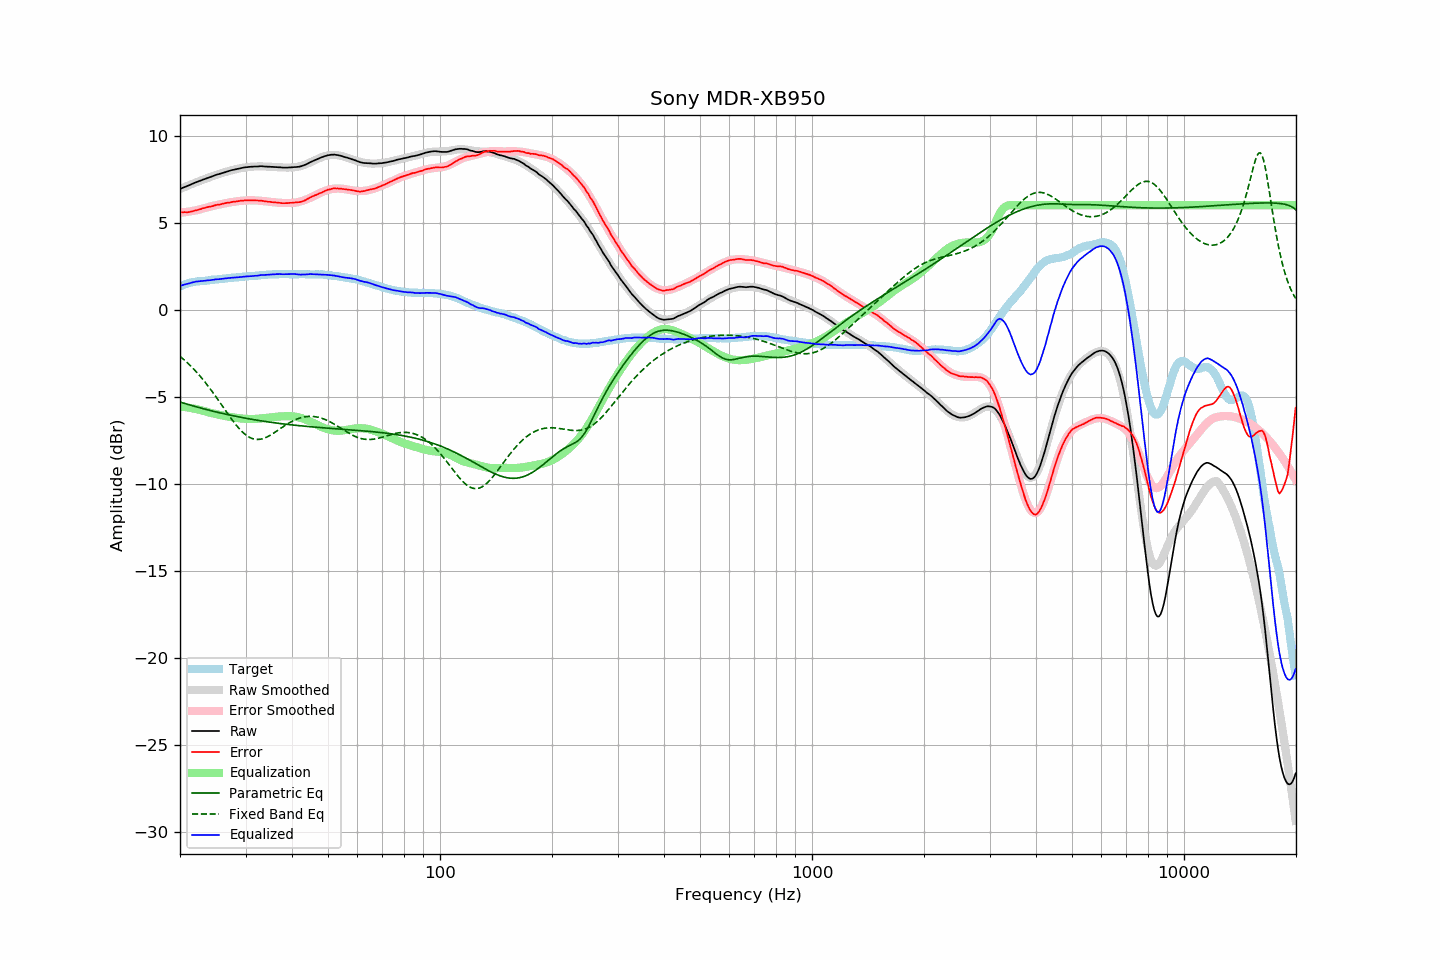

Data behind this chart, as committed beside it:
frequency, raw, error, smoothed, error_smoothed, equalization, parametric_eq, fixed_band_eq, equalized_raw, equalized_smoothed, target
20.00, 6.93, 5.59, 6.93, 5.57, -5.57, -5.31, -2.68, 1.36, 1.36, 1.34
20.20, 6.97, 5.59, 6.97, 5.58, -5.58, -5.33, -2.75, 1.39, 1.39, 1.38
20.40, 7.01, 5.59, 7.01, 5.59, -5.59, -5.36, -2.83, 1.42, 1.42, 1.42
20.61, 7.05, 5.60, 7.05, 5.60, -5.60, -5.39, -2.92, 1.45, 1.45, 1.44
20.81, 7.08, 5.59, 7.08, 5.61, -5.61, -5.42, -3.00, 1.47, 1.48, 1.49
21.02, 7.12, 5.59, 7.12, 5.62, -5.62, -5.44, -3.09, 1.50, 1.50, 1.53
21.23, 7.16, 5.61, 7.16, 5.64, -5.64, -5.47, -3.18, 1.52, 1.52, 1.54
21.44, 7.20, 5.63, 7.20, 5.65, -5.65, -5.50, -3.27, 1.55, 1.55, 1.56
21.66, 7.24, 5.65, 7.24, 5.67, -5.67, -5.52, -3.36, 1.57, 1.57, 1.58
21.87, 7.28, 5.68, 7.27, 5.69, -5.69, -5.55, -3.46, 1.59, 1.59, 1.59
22.09, 7.32, 5.70, 7.31, 5.71, -5.71, -5.58, -3.56, 1.61, 1.61, 1.61
22.31, 7.35, 5.72, 7.35, 5.73, -5.73, -5.60, -3.66, 1.62, 1.62, 1.62
22.54, 7.39, 5.75, 7.38, 5.75, -5.75, -5.63, -3.77, 1.64, 1.63, 1.63
22.76, 7.42, 5.78, 7.42, 5.78, -5.78, -5.65, -3.87, 1.64, 1.64, 1.64
22.99, 7.46, 5.82, 7.46, 5.80, -5.80, -5.68, -3.98, 1.66, 1.65, 1.64
23.22, 7.49, 5.84, 7.49, 5.83, -5.83, -5.70, -4.10, 1.66, 1.66, 1.65
23.45, 7.52, 5.86, 7.52, 5.85, -5.85, -5.73, -4.21, 1.66, 1.67, 1.66
23.69, 7.56, 5.89, 7.56, 5.88, -5.88, -5.75, -4.33, 1.68, 1.68, 1.67
23.92, 7.59, 5.91, 7.59, 5.90, -5.90, -5.77, -4.45, 1.69, 1.69, 1.68
24.16, 7.62, 5.92, 7.62, 5.92, -5.92, -5.80, -4.57, 1.69, 1.70, 1.70
24.40, 7.66, 5.94, 7.66, 5.95, -5.95, -5.82, -4.70, 1.71, 1.71, 1.72
24.65, 7.69, 5.97, 7.69, 5.97, -5.97, -5.84, -4.83, 1.72, 1.72, 1.72
24.89, 7.73, 6.00, 7.72, 5.99, -5.99, -5.86, -4.96, 1.74, 1.73, 1.73
25.14, 7.76, 6.02, 7.75, 6.01, -6.01, -5.89, -5.09, 1.75, 1.74, 1.74
25.39, 7.78, 6.03, 7.78, 6.03, -6.03, -5.91, -5.22, 1.75, 1.75, 1.75
25.65, 7.81, 6.04, 7.81, 6.05, -6.05, -5.93, -5.35, 1.76, 1.76, 1.77
25.91, 7.84, 6.07, 7.84, 6.07, -6.07, -5.95, -5.48, 1.77, 1.77, 1.77
26.16, 7.87, 6.09, 7.87, 6.09, -6.09, -5.97, -5.62, 1.78, 1.78, 1.78
26.43, 7.90, 6.11, 7.90, 6.11, -6.11, -5.99, -5.75, 1.79, 1.79, 1.79
26.69, 7.93, 6.13, 7.93, 6.13, -6.13, -6.01, -5.89, 1.80, 1.80, 1.80
26.96, 7.96, 6.14, 7.95, 6.14, -6.14, -6.03, -6.02, 1.81, 1.81, 1.81
27.23, 7.98, 6.15, 7.98, 6.16, -6.16, -6.05, -6.15, 1.82, 1.82, 1.82
27.50, 8.01, 6.17, 8.00, 6.17, -6.17, -6.07, -6.28, 1.83, 1.83, 1.83
27.77, 8.03, 6.20, 8.03, 6.19, -6.19, -6.09, -6.40, 1.84, 1.84, 1.83
28.05, 8.05, 6.20, 8.05, 6.20, -6.20, -6.11, -6.52, 1.84, 1.85, 1.85
28.33, 8.07, 6.22, 8.07, 6.22, -6.22, -6.13, -6.64, 1.85, 1.85, 1.85
28.62, 8.09, 6.23, 8.09, 6.23, -6.23, -6.15, -6.75, 1.86, 1.86, 1.86
28.90, 8.11, 6.24, 8.11, 6.24, -6.24, -6.17, -6.85, 1.87, 1.87, 1.87
29.19, 8.13, 6.26, 8.13, 6.25, -6.25, -6.19, -6.95, 1.88, 1.88, 1.87
29.48, 8.15, 6.25, 8.14, 6.26, -6.26, -6.20, -7.04, 1.89, 1.89, 1.90
29.78, 8.17, 6.27, 8.16, 6.26, -6.26, -6.22, -7.13, 1.90, 1.89, 1.90
30.08, 8.18, 6.27, 8.17, 6.27, -6.27, -6.24, -7.20, 1.91, 1.90, 1.91
30.38, 8.19, 6.28, 8.19, 6.28, -6.28, -6.25, -7.27, 1.91, 1.91, 1.90
30.68, 8.20, 6.27, 8.20, 6.28, -6.28, -6.27, -7.32, 1.92, 1.92, 1.92
30.99, 8.21, 6.29, 8.21, 6.28, -6.28, -6.29, -7.37, 1.93, 1.92, 1.92
31.30, 8.21, 6.28, 8.21, 6.28, -6.28, -6.30, -7.40, 1.93, 1.93, 1.93
31.61, 8.22, 6.28, 8.22, 6.28, -6.28, -6.32, -7.43, 1.94, 1.94, 1.94
31.93, 8.22, 6.27, 8.22, 6.27, -6.27, -6.34, -7.45, 1.94, 1.95, 1.95
32.24, 8.22, 6.27, 8.23, 6.27, -6.27, -6.35, -7.45, 1.95, 1.96, 1.95
32.57, 8.23, 6.26, 8.23, 6.26, -6.26, -6.37, -7.45, 1.97, 1.97, 1.97
32.89, 8.24, 6.26, 8.23, 6.25, -6.25, -6.38, -7.44, 1.98, 1.97, 1.97
33.22, 8.24, 6.26, 8.23, 6.24, -6.24, -6.39, -7.42, 1.99, 1.98, 1.98
33.55, 8.23, 6.24, 8.22, 6.23, -6.23, -6.41, -7.39, 1.99, 1.99, 1.99
33.89, 8.22, 6.22, 8.22, 6.22, -6.22, -6.42, -7.36, 1.99, 2.00, 2.00
34.23, 8.22, 6.21, 8.22, 6.21, -6.21, -6.44, -7.32, 2.00, 2.00, 2.01
34.57, 8.21, 6.19, 8.21, 6.20, -6.20, -6.45, -7.27, 2.01, 2.01, 2.02
34.92, 8.21, 6.19, 8.21, 6.19, -6.19, -6.46, -7.22, 2.02, 2.02, 2.01
35.27, 8.20, 6.18, 8.20, 6.18, -6.18, -6.48, -7.17, 2.02, 2.02, 2.02
35.62, 8.20, 6.17, 8.20, 6.17, -6.17, -6.49, -7.11, 2.03, 2.03, 2.03
35.97, 8.19, 6.16, 8.19, 6.16, -6.16, -6.50, -7.05, 2.03, 2.03, 2.03
... 635 more rows
